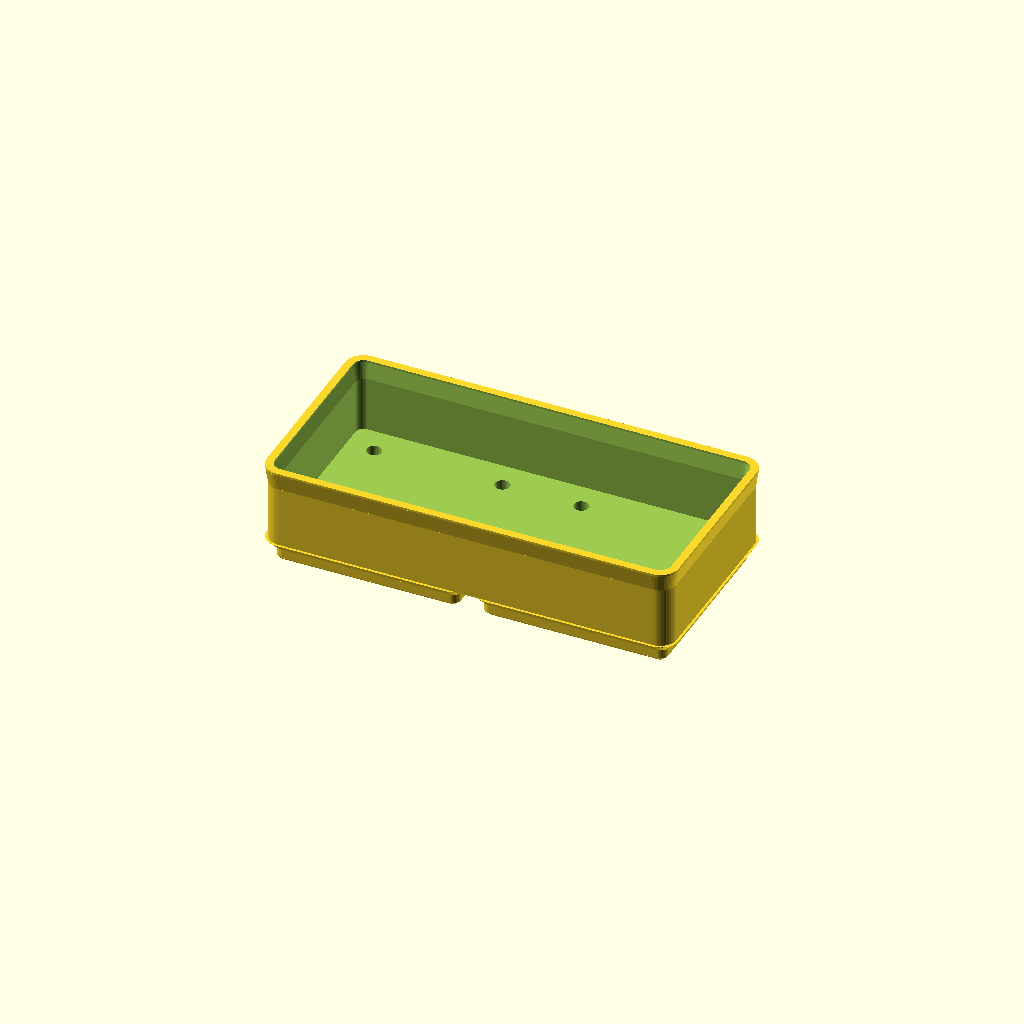
Cell 1 — every parameter at its default value.
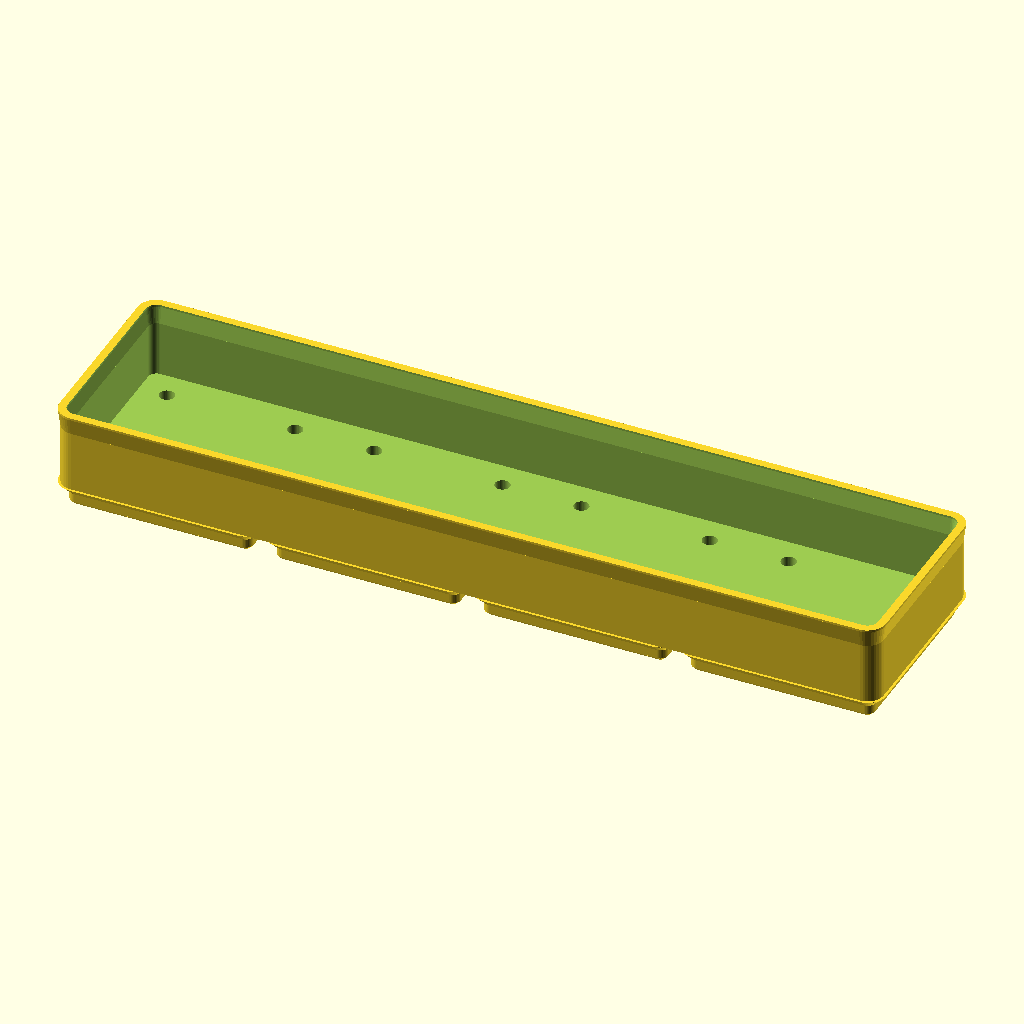
Cell 2: the same model with cells_x = 4.
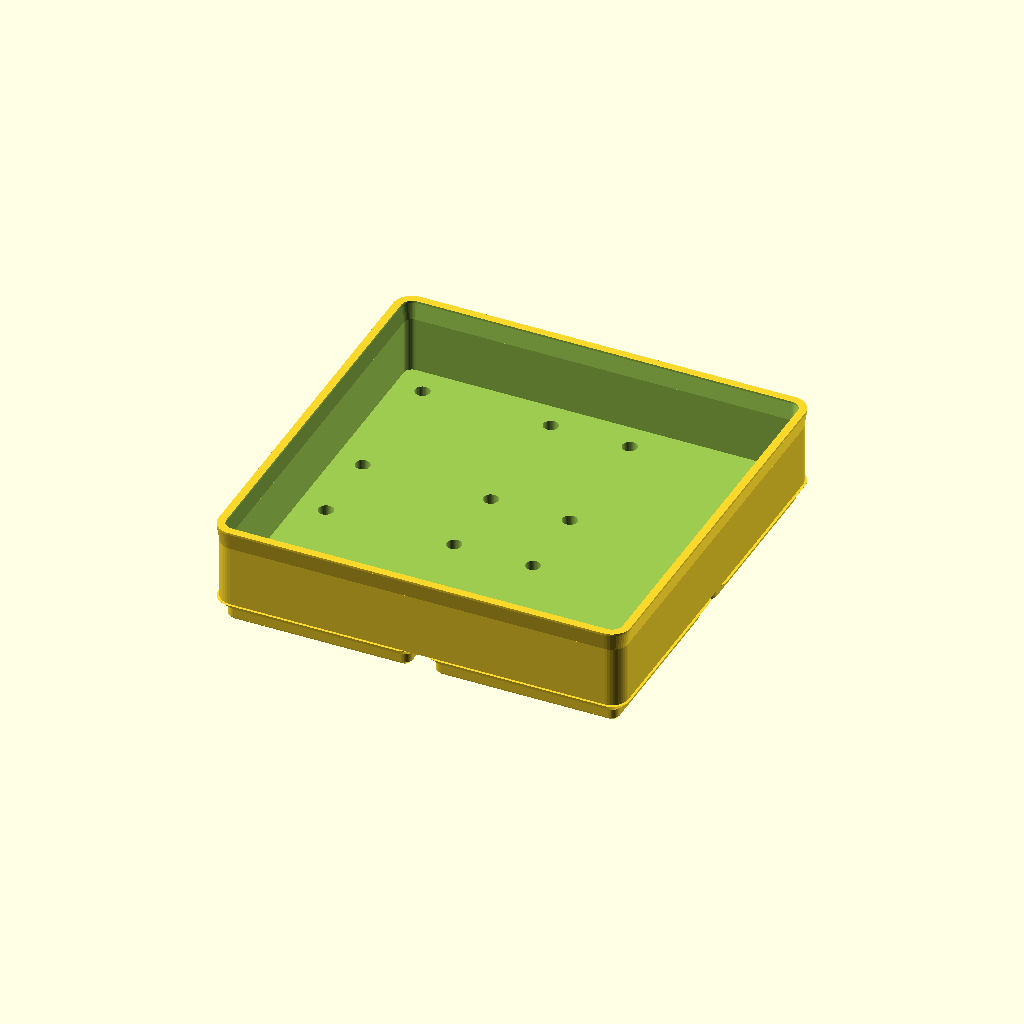
Cell 3 — cells_y set to 2, the other parameters unchanged.
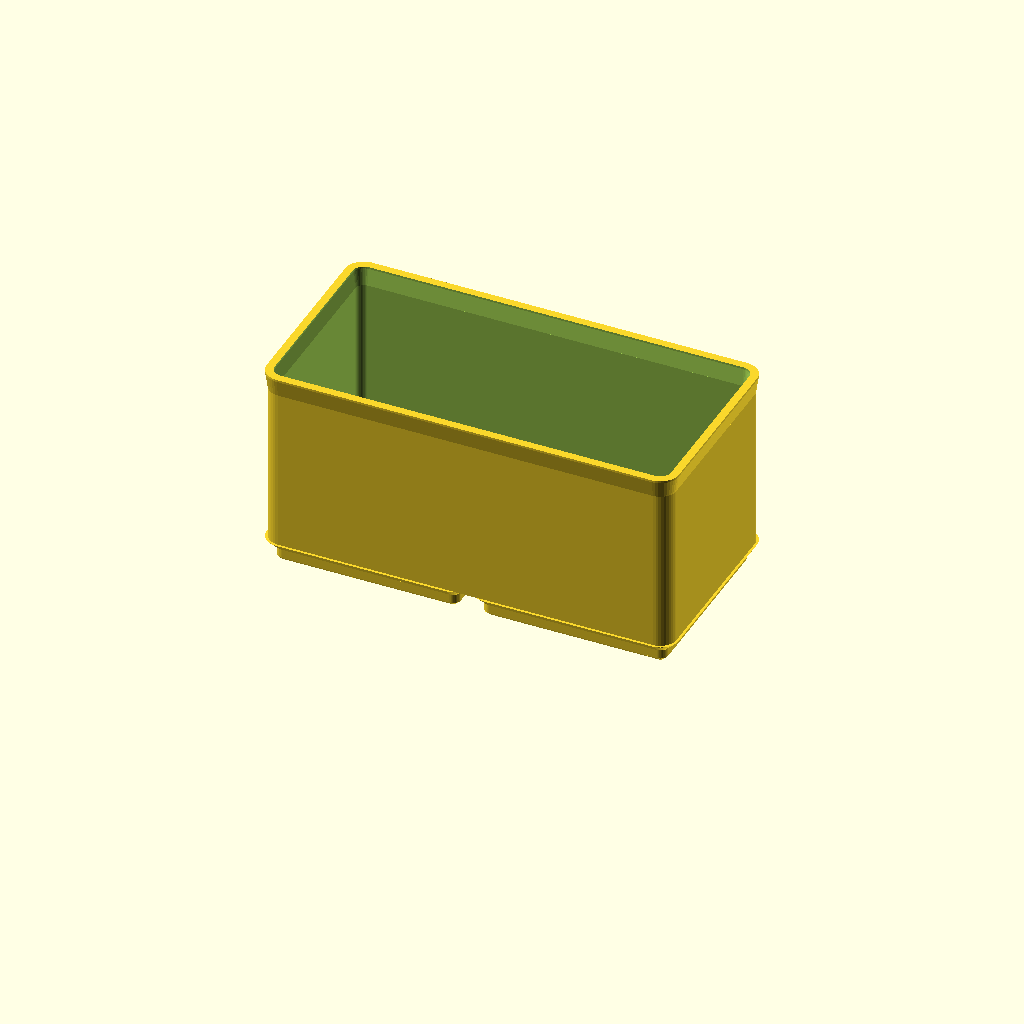
Cell 4 — height_units set to 6, the other parameters unchanged.
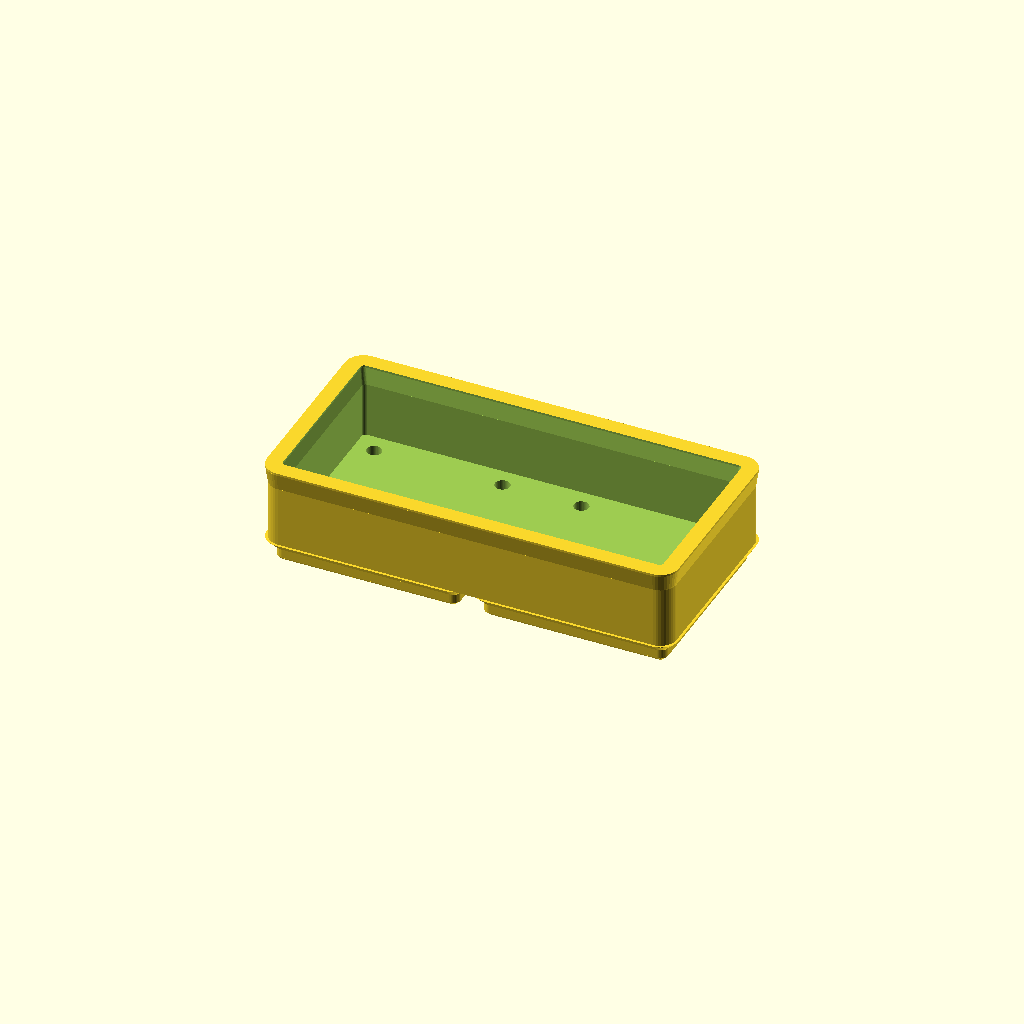
Cell 5: the same model with wall = 3.2.
One fixed orthographic camera (rotation 55°, 0°, 25°; colour scheme Cornfield) for every cell.
OpenSCAD source file src/GridFabStudio.Api/Models/basic-bin.scad:
// GridFab Studio parametric Gridfinity-compatible container. Dimensions are in mm.
cells_x = 2;
cells_y = 1;
height_units = 3;
wall = 1.6;
hole_pattern = 2; // 0: none, 1: magnets, 2: magnets + screws
magnet_diameter = 6.2;
magnet_depth = 2.2;
screw_diameter = 3.0;

pitch = 42;
width = cells_x * pitch - 0.5;
depth = cells_y * pitch - 0.5;
height = 7 * height_units;
foot_height = 4.75;
floor = 1.2;
lip_height = 3.8;
lip_flat = 0.4;
epsilon = 0.02;
$fn = 40;

module rounded_rect(w, d, r) {
    offset(r = r) square([w - 2*r, d - 2*r], center = true);
}

module foot_section(z, size, radius) {
    translate([0, 0, z])
        linear_extrude(height = epsilon) rounded_rect(size, size, radius);
}

module foot() {
    hull() {
        foot_section(0, 35.6, 0.8);
        foot_section(0.8, 37.2, 1.6);
    }
    hull() {
        foot_section(0.8, 37.2, 1.6);
        foot_section(2.6, 37.2, 1.6);
    }
    hull() {
        foot_section(2.6, 37.2, 1.6);
        foot_section(foot_height, 41.5, 3.75);
    }
}

module outer_body() {
    // The upper flare forms a durable stacking rim while preserving the
    // nominal 41.5 mm-per-cell outside envelope.
    translate([0, 0, foot_height])
        linear_extrude(height = max(epsilon, height - foot_height - lip_height))
            rounded_rect(width - 1.0, depth - 1.0, 3.25);

    hull() {
        translate([0, 0, max(foot_height, height - lip_height)])
            linear_extrude(height = epsilon)
                rounded_rect(width - 1.0, depth - 1.0, 3.25);
        translate([0, 0, height - lip_flat - epsilon])
            linear_extrude(height = epsilon)
                rounded_rect(width, depth, 3.75);
    }
    translate([0, 0, height - lip_flat])
        linear_extrude(height = lip_flat)
            rounded_rect(width, depth, 3.75);
}

module inside_cavity() {
    body_inner_w = width - 1.0 - 2*wall;
    body_inner_d = depth - 1.0 - 2*wall;
    top_inner_w = width - 2*wall;
    top_inner_d = depth - 2*wall;

    translate([0, 0, foot_height + floor])
        linear_extrude(height = max(epsilon, height - lip_height - foot_height - floor + epsilon))
            rounded_rect(body_inner_w, body_inner_d, max(0.8, 3.25 - wall));
    hull() {
        translate([0, 0, max(foot_height + floor, height - lip_height)])
            linear_extrude(height = epsilon)
                rounded_rect(body_inner_w, body_inner_d, max(0.8, 3.25 - wall));
        translate([0, 0, height - lip_flat])
            linear_extrude(height = lip_flat + epsilon)
                rounded_rect(top_inner_w, top_inner_d, max(0.8, 3.75 - wall));
    }
}

module cell_mounting_holes() {
    for (dx = [-13, 13], dy = [-13, 13])
        translate([dx, dy, -epsilon]) {
            if (hole_pattern >= 1)
                cylinder(h = magnet_depth + epsilon, d = magnet_diameter);
            if (hole_pattern == 2) {
                cylinder(h = foot_height + floor + 2*epsilon, d = screw_diameter);
                // A short intermediate step avoids a long unsupported bridge
                // where the magnet pocket closes around the screw shaft.
                translate([0, 0, magnet_depth - 0.35])
                    cylinder(h = 0.35 + epsilon, d1 = magnet_diameter, d2 = screw_diameter + 1.2);
            }
        }
}

difference() {
    union() {
        outer_body();
        for (i = [0 : cells_x - 1], j = [0 : cells_y - 1])
            translate([(i - (cells_x - 1)/2)*pitch, (j - (cells_y - 1)/2)*pitch, 0])
                foot();
    }
    inside_cavity();
    if (hole_pattern > 0)
        for (i = [0 : cells_x - 1], j = [0 : cells_y - 1])
            translate([(i - (cells_x - 1)/2)*pitch, (j - (cells_y - 1)/2)*pitch, 0])
                cell_mounting_holes();
}
Customizer parameters (derived from the source; name, type, default, range or options):
cells_x: number, default 2
cells_y: number, default 1
height_units: number, default 3
wall: number, default 1.6
hole_pattern: number, default 2
magnet_diameter: number, default 6.2
magnet_depth: number, default 2.2
screw_diameter: number, default 3
pitch: number, default 42
foot_height: number, default 4.75
floor: number, default 1.2
lip_height: number, default 3.8
lip_flat: number, default 0.4
epsilon: number, default 0.02
